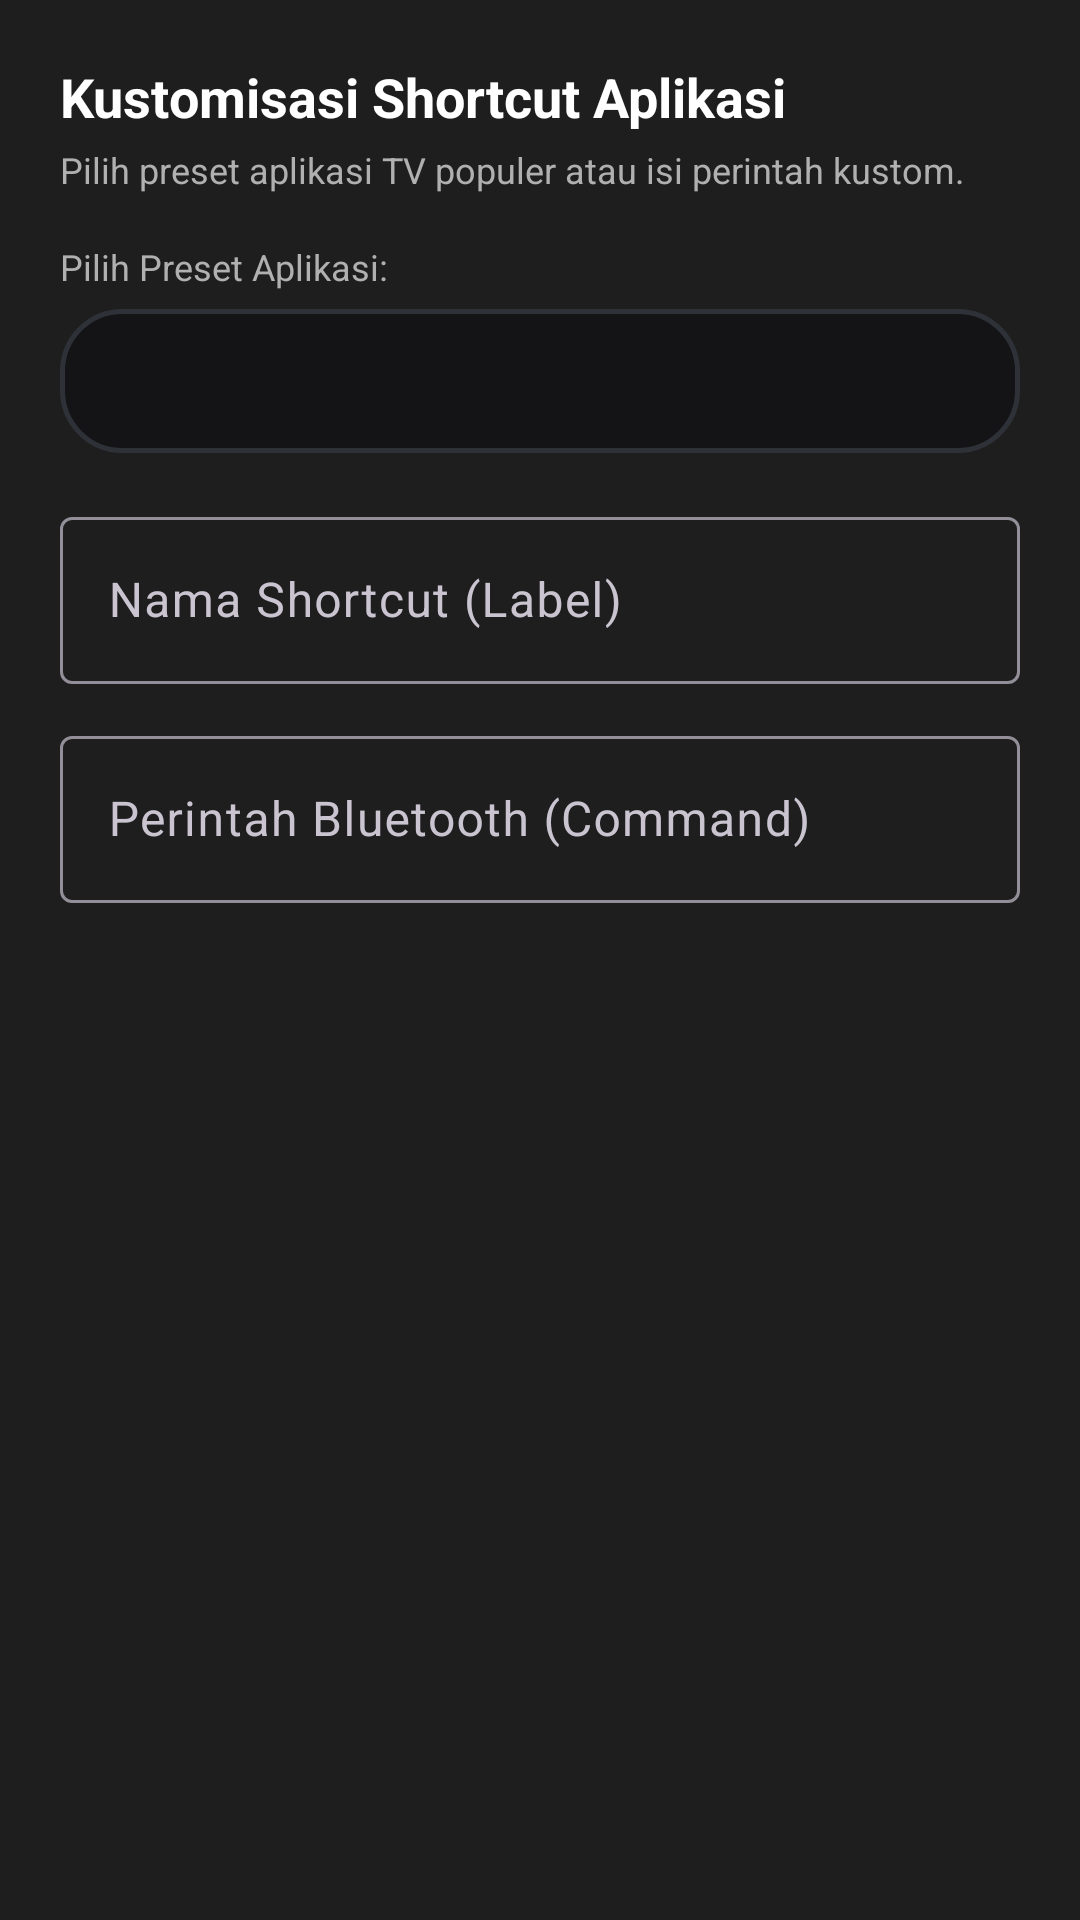

Here is an Android app screen rendered from its layout file. Give the layout XML and the strings, colors and styles it references.
<!-- AndroidManifest.xml: application theme Theme.BluetoothRemote -->
<!-- res/layout/dialog_edit_shortcut.xml -->
<?xml version="1.0" encoding="utf-8"?>
<LinearLayout xmlns:android="http://schemas.android.com/apk/res/android"
    xmlns:app="http://schemas.android.com/apk/res-auto"
    android:layout_width="match_parent"
    android:layout_height="wrap_content"
    android:orientation="vertical"
    android:padding="20dp"
    android:background="@color/card_background">

    <TextView
        android:id="@+id/tvDialogTitle"
        android:layout_width="wrap_content"
        android:layout_height="wrap_content"
        android:text="Kustomisasi Shortcut Aplikasi"
        android:textColor="@color/text_primary"
        android:textSize="18sp"
        android:textStyle="bold"
        android:layout_marginBottom="4dp"/>

    <TextView
        android:layout_width="wrap_content"
        android:layout_height="wrap_content"
        android:text="Pilih preset aplikasi TV populer atau isi perintah kustom."
        android:textColor="@color/text_secondary"
        android:textSize="12sp"
        android:layout_marginBottom="16dp"/>

    
    <TextView
        android:layout_width="wrap_content"
        android:layout_height="wrap_content"
        android:text="Pilih Preset Aplikasi:"
        android:textColor="@color/text_secondary"
        android:textSize="12sp"
        android:layout_marginBottom="6dp"/>

    <Spinner
        android:id="@+id/spinnerPresets"
        android:layout_width="match_parent"
        android:layout_height="48dp"
        android:background="@drawable/touchpad_background"
        android:padding="8dp"
        android:layout_marginBottom="16dp"/>

    
    <com.google.android.material.textfield.TextInputLayout
        android:layout_width="match_parent"
        android:layout_height="wrap_content"
        android:layout_marginBottom="12dp"
        android:hint="Nama Shortcut (Label)"
        style="@style/Widget.Material3.TextInputLayout.OutlinedBox">

        <com.google.android.material.textfield.TextInputEditText
            android:id="@+id/etShortcutName"
            android:layout_width="match_parent"
            android:layout_height="wrap_content"
            android:textColor="@color/text_primary"
            android:maxLines="1"
            android:inputType="textCapWords"/>
    </com.google.android.material.textfield.TextInputLayout>

    
    <com.google.android.material.textfield.TextInputLayout
        android:layout_width="match_parent"
        android:layout_height="wrap_content"
        android:layout_marginBottom="16dp"
        android:hint="Perintah Bluetooth (Command)"
        style="@style/Widget.Material3.TextInputLayout.OutlinedBox">

        <com.google.android.material.textfield.TextInputEditText
            android:id="@+id/etShortcutCommand"
            android:layout_width="match_parent"
            android:layout_height="wrap_content"
            android:textColor="@color/text_primary"
            android:maxLines="1"
            android:inputType="text"/>
    </com.google.android.material.textfield.TextInputLayout>

</LinearLayout>
<!-- resources referenced by this layout -->
<resources>
  <color name="card_background">#1E1E1E</color>
  <color name="text_primary">#FFFFFF</color>
  <color name="text_secondary">#B0B0B0</color>
  <!-- drawable touchpad_background (drawable) -->
  <?xml version="1.0" encoding="utf-8"?>
  <shape xmlns:android="http://schemas.android.com/apk/res/android"
      android:shape="rectangle">
      <corners android:radius="20dp"/>
      <solid android:color="#141416"/>
      <stroke
          android:width="1.5dp"
          android:color="#2E3238"/>
  </shape>
  <style name="Theme.BluetoothRemote" parent="Theme.Material3.Dark">
          <item name="colorPrimary">@color/primary</item>
          <item name="colorPrimaryVariant">@color/primary_variant</item>
          <item name="colorOnPrimary">@color/text_primary</item>
          <item name="colorSecondary">@color/secondary</item>
          <item name="android:windowBackground">@color/background_dark</item>
          <item name="android:statusBarColor">@color/background_dark</item>
          <item name="android:navigationBarColor">@color/background_dark</item>
      </style>
  <color name="primary">#6200EE</color>
  <color name="primary_variant">#3700B3</color>
  <color name="secondary">#03DAC6</color>
  <color name="background_dark">#121212</color>
</resources>
